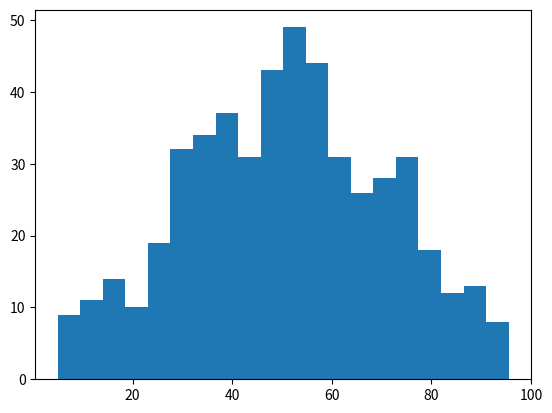

This chart was generated by the following Python code:
import numpy as np
from matplotlib import pyplot as plt

averages = np.zeros(100 * 100)

for i in range(1, 101):
    for ii in range(1, 101):
        averages[(i - 1) * 100 + (ii - 1)] = (i + ii) / 2

sample_size = 500
sample = np.random.choice(averages, sample_size)

plt.hist(sample, 20)
plt.show()
